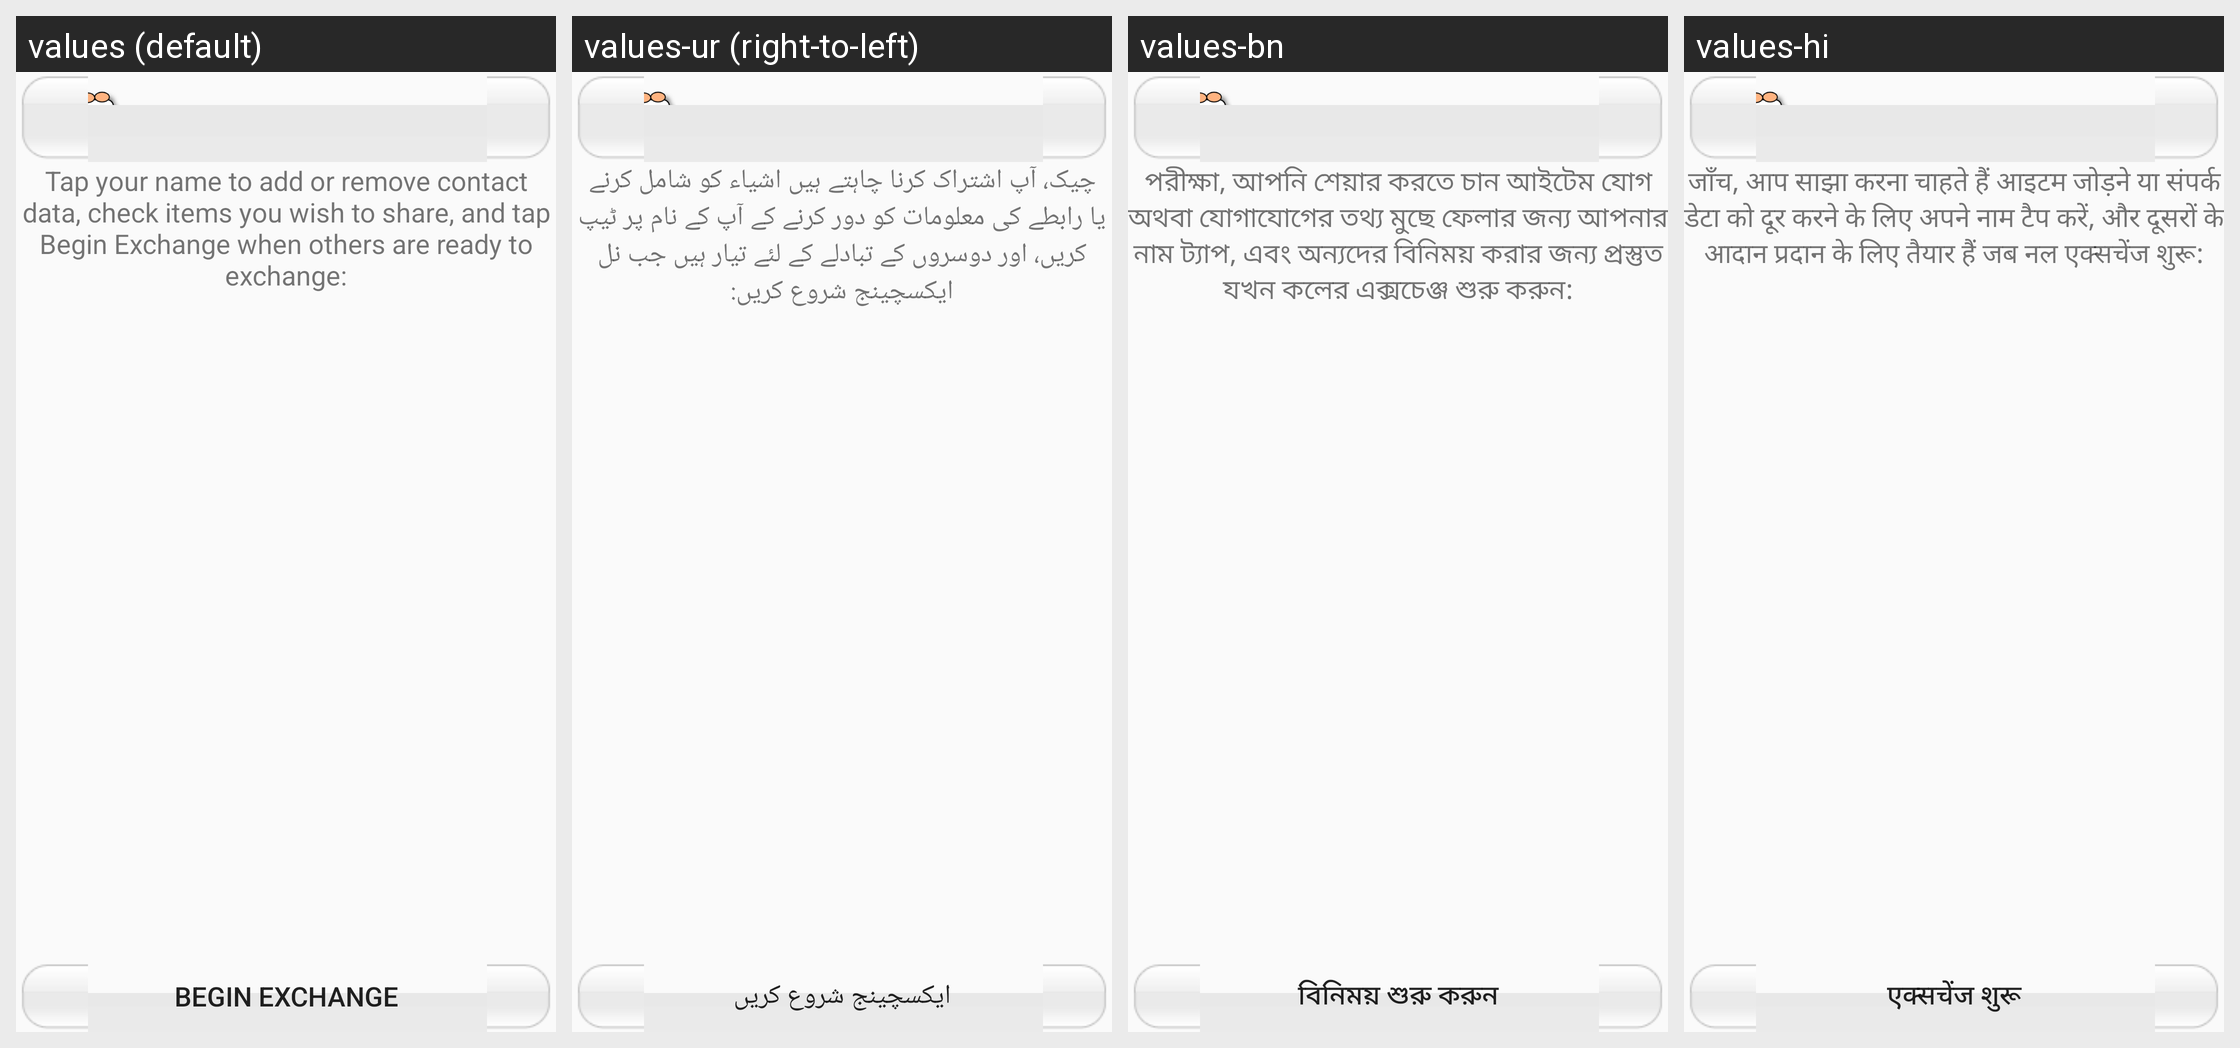

Translations of the strings shown on this Android screen, per locale in the grid:
Android screen res/layout/home.xml rendered under 4 locales, left to right: values (default), values-ur (right-to-left), values-bn, values-hi. Device: Nexus 5 (rendered at 1080×1920; each locale shown at half size, 540×960, under a caption strip naming it); theme Theme.Safeslinger.
Other locales in the repository, not shown: values-af, values-ar, values-az, values-be, values-bg, values-bs, values-ca, values-cb, values-cs, values-cy, values-da, values-de, values-el, values-eo, values-es, values-et, values-eu, values-fa, values-fi, values-fr, values-ga, values-gl, values-gu, values-ha, values-hm, values-hr, values-ht, values-hu, values-hy, values-ig, values-in, values-is, values-it, values-iw, values-ja, values-ji, values-jv, values-ka, values-kk, values-km, values-kn, values-ko, values-la, values-lo, values-lt, values-lv, values-mg, values-mi, values-mk, values-ml, values-mn, values-mr, values-ms, values-mt, values-my, values-ne, values-nl, values-no, values-ny, values-pa, values-pl, values-pt, values-ro, values-ru, values-si, values-sk, values-sl, values-so, values-sq, values-sr, values-st, values-su, values-sv, values-sw, values-ta, values-te, values-tg, values-th, values-tl, values-tr, values-uk, values-uz, values-vi, values-yo, values-zh, values-zh-rCN, values-zh-rTW, values-zu.
Strings drawn on this screen, with the default value and each locale's value (text and hints the layout hard-codes, and strings that could not be matched under every locale, appear in the picture but are not listed):

label_Home
  values: Tap your name to add or remove contact data, check items you wish to share, and tap Begin Exchange when others are ready to exchange:
  values-ur: چیک، آپ اشتراک کرنا چاہتے ہیں اشیاء کو شامل کرنے یا رابطے کی معلومات کو دور کرنے کے آپ کے نام پر ٹیپ کریں، اور دوسروں کے تبادلے کے لئے تیار ہیں جب نل ایکسچینج شروع کریں:
  values-bn: পরীক্ষা, আপনি শেয়ার করতে চান আইটেম যোগ অথবা যোগাযোগের তথ্য মুছে ফেলার জন্য আপনার নাম ট্যাপ, এবং অন্যদের বিনিময় করার জন্য প্রস্তুত যখন কলের এক্সচেঞ্জ শুরু করুন:
  values-hi: जाँच, आप साझा करना चाहते हैं आइटम जोड़ने या संपर्क डेटा को दूर करने के लिए अपने नाम टैप करें, और दूसरों के आदान प्रदान के लिए तैयार हैं जब नल एक्सचेंज शुरू:

btn_BeginExchangeProximity
  values: Begin Exchange
  values-ur: ایکسچینج شروع کریں
  values-bn: বিনিময় শুরু করুন
  values-hi: एक्सचेंज शुरू
